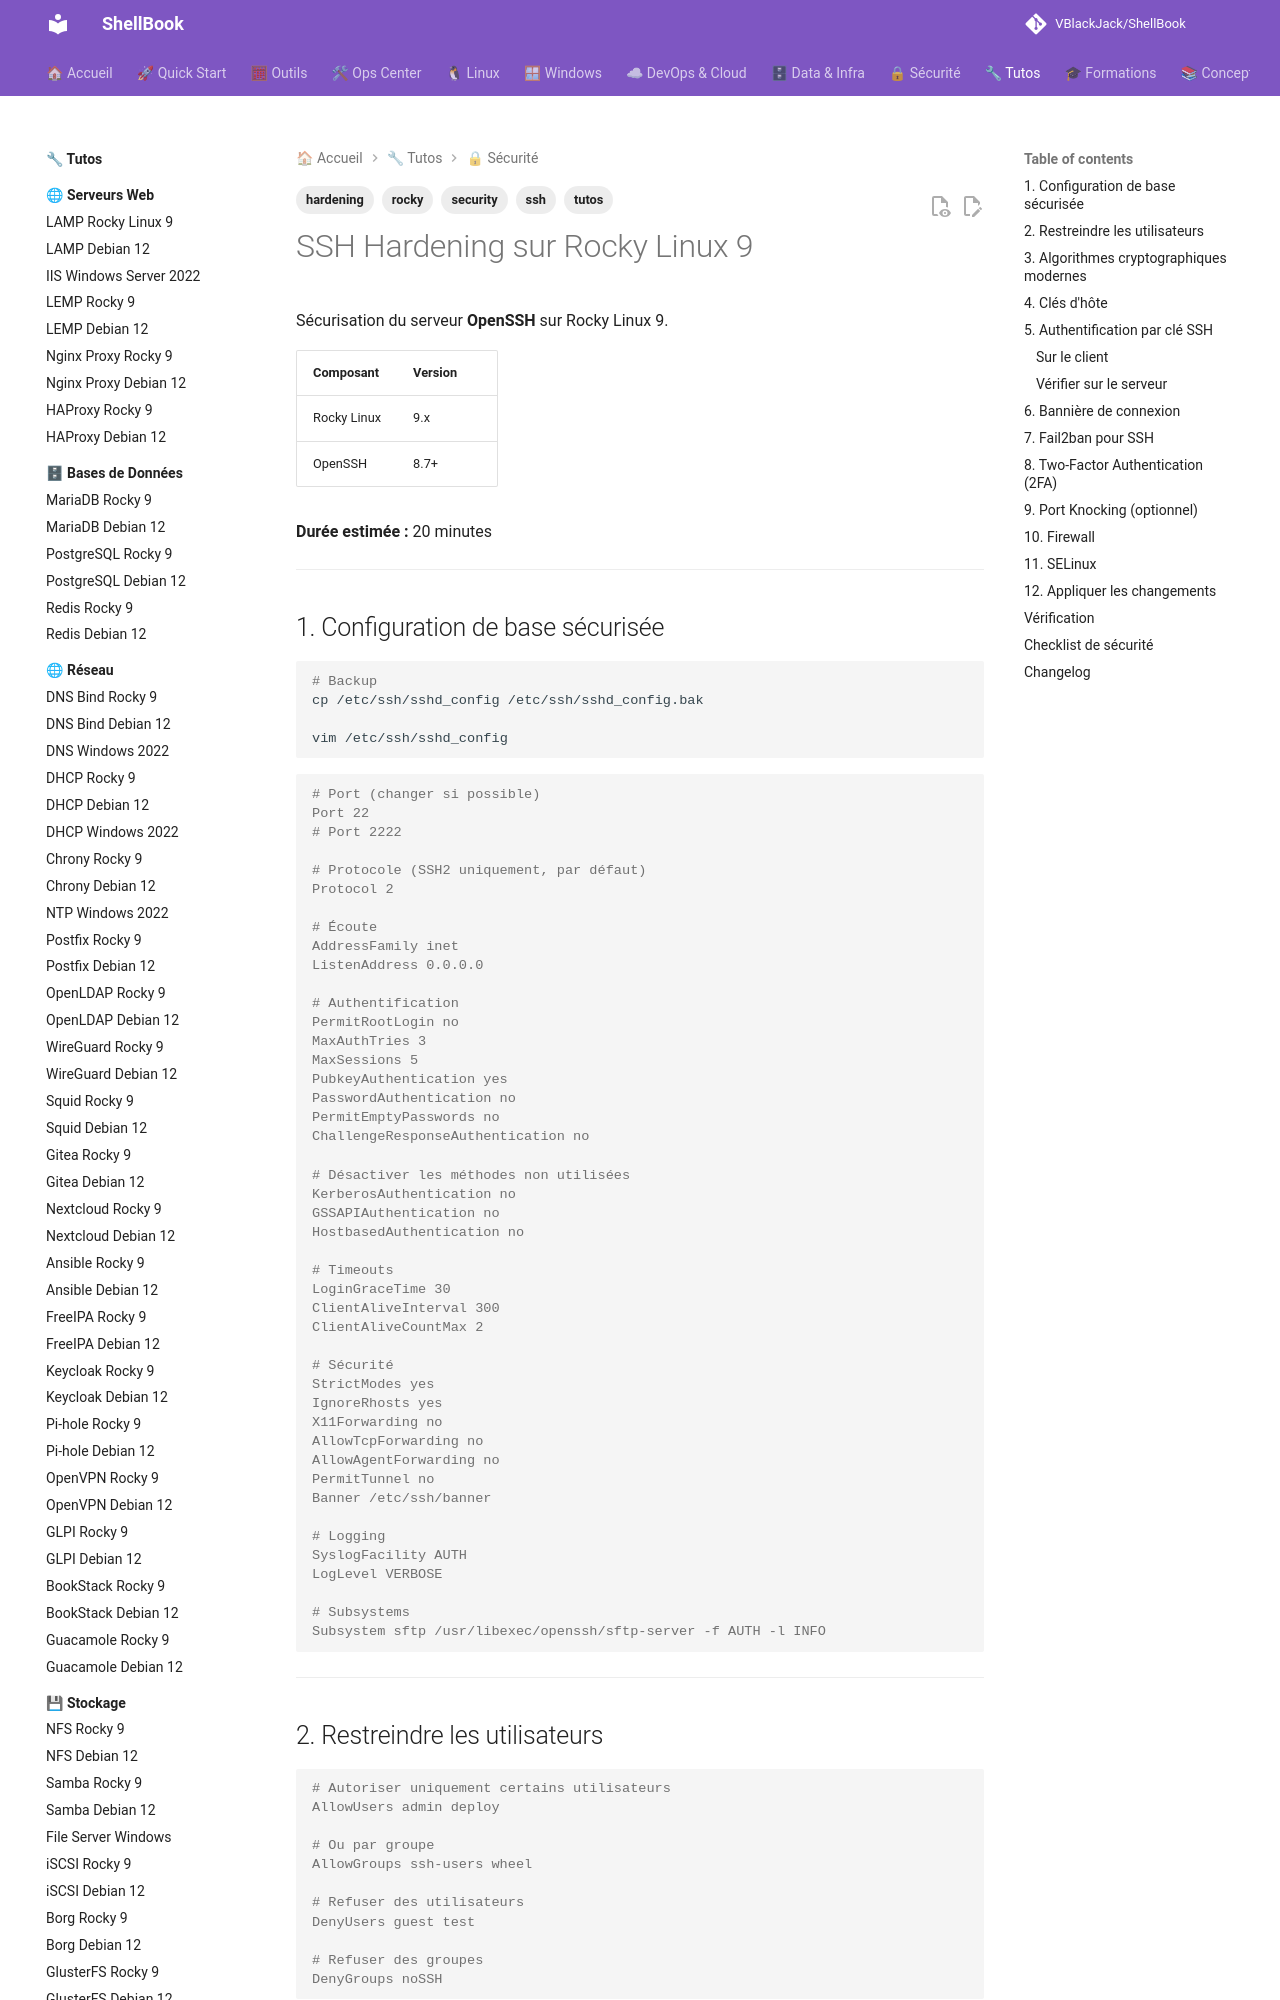

repository: VBlackJack/ShellBook · page: tutos/security/ssh-hardening-rocky9/index.html · generator: mkdocs

---
tags:
  - tutos
  - security
  - ssh
  - hardening
  - rocky
---

# SSH Hardening sur Rocky Linux 9

Sécurisation du serveur **OpenSSH** sur Rocky Linux 9.

| Composant | Version |
|-----------|---------|
| Rocky Linux | 9.x |
| OpenSSH | 8.7+ |

**Durée estimée :** 20 minutes

---

## 1. Configuration de base sécurisée

```bash
# Backup
cp /etc/ssh/sshd_config /etc/ssh/sshd_config.bak

vim /etc/ssh/sshd_config
```

```ini
# Port (changer si possible)
Port 22
# Port 2222

# Protocole (SSH2 uniquement, par défaut)
Protocol 2

# Écoute
AddressFamily inet
ListenAddress 0.0.0.0

# Authentification
PermitRootLogin no
MaxAuthTries 3
MaxSessions 5
PubkeyAuthentication yes
PasswordAuthentication no
PermitEmptyPasswords no
ChallengeResponseAuthentication no

# Désactiver les méthodes non utilisées
KerberosAuthentication no
GSSAPIAuthentication no
HostbasedAuthentication no

# Timeouts
LoginGraceTime 30
ClientAliveInterval 300
ClientAliveCountMax 2

# Sécurité
StrictModes yes
IgnoreRhosts yes
X11Forwarding no
AllowTcpForwarding no
AllowAgentForwarding no
PermitTunnel no
Banner /etc/ssh/banner

# Logging
SyslogFacility AUTH
LogLevel VERBOSE

# Subsystems
Subsystem sftp /usr/libexec/openssh/sftp-server -f AUTH -l INFO
```

---

## 2. Restreindre les utilisateurs

```ini
# Autoriser uniquement certains utilisateurs
AllowUsers admin deploy

# Ou par groupe
AllowGroups ssh-users wheel

# Refuser des utilisateurs
DenyUsers guest test

# Refuser des groupes
DenyGroups noSSH
```

Créer le groupe SSH :

```bash
groupadd ssh-users
usermod -aG ssh-users admin
```

---
